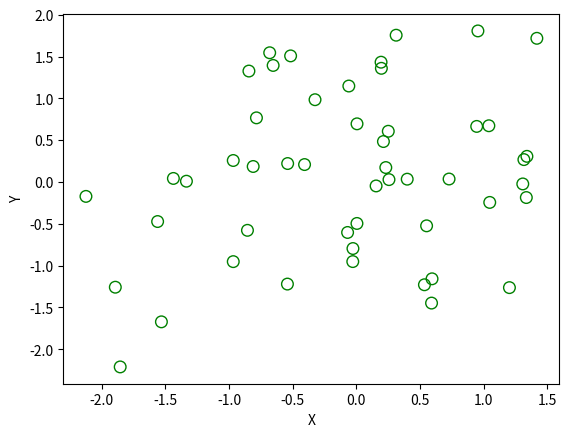

Reproduce this figure in Python.
import matplotlib.pyplot as plt
import numpy as np

class ScatterPlotTwo:

    x = np.random.randn(50)
    y = np.random.randn(50)
    plt.scatter(x, y, s=70, facecolors='none', edgecolors='g')
    plt.xlabel("X")
    plt.ylabel("Y")
    plt.show()